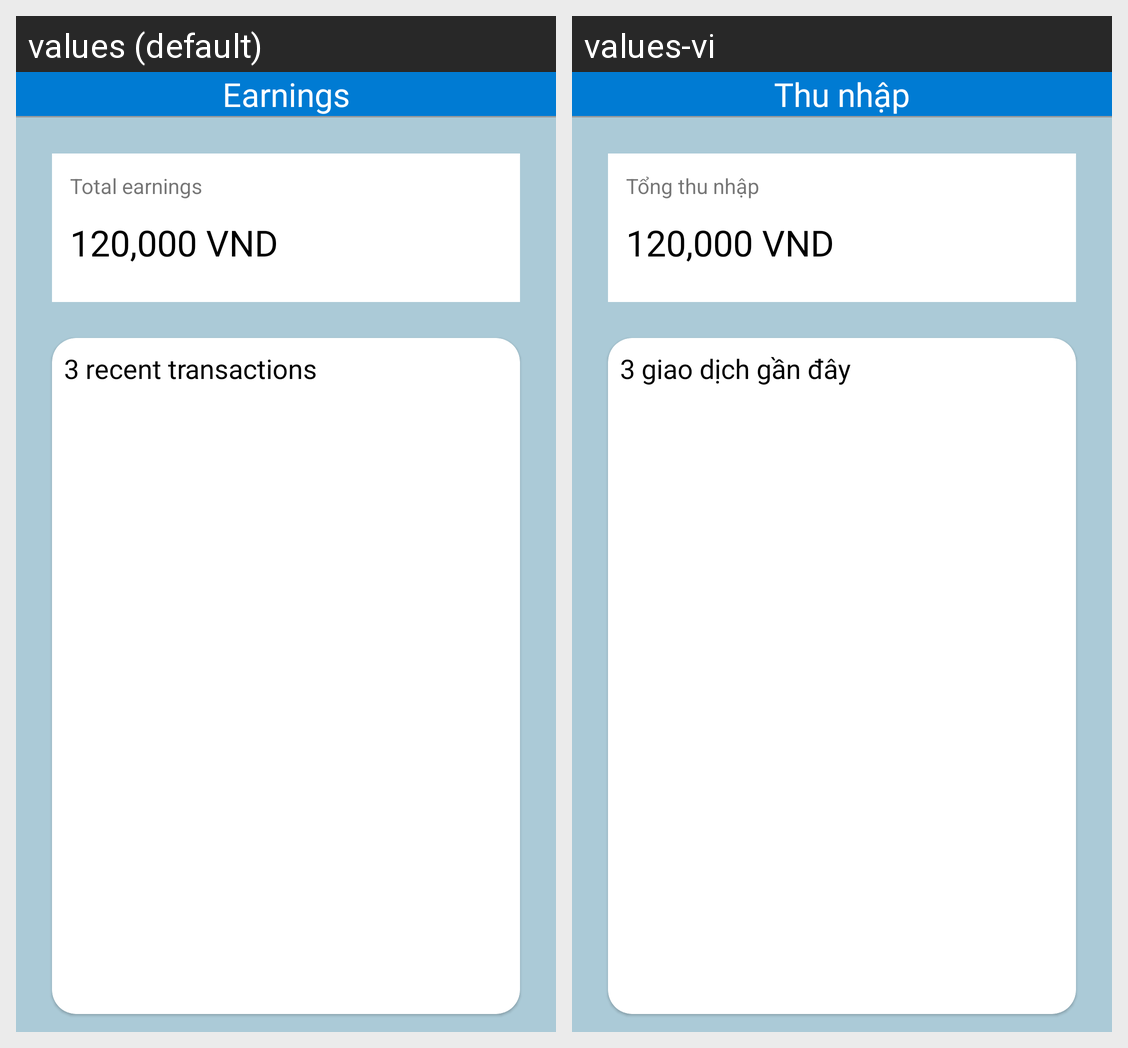

Strings drawn on this Android screen and how each of the app's shown locales translates them:
Android screen res/layout/fragment_driver_notification.xml rendered under 2 locales, left to right: values (default), values-vi. Device: Nexus 5 (rendered at 1080×1920; each locale shown at half size, 540×960, under a caption strip naming it); theme Theme.Ucar.
Strings drawn on this screen, with the default value and each locale's value (text and hints the layout hard-codes, and strings that could not be matched under every locale, appear in the picture but are not listed):

earnings
  values: Earnings
  values-vi: Thu nhập

total_earnings
  values: Total earnings
  values-vi: Tổng thu nhập

_3_recent_transactions
  values: 3 recent transactions
  values-vi: 3 giao dịch gần đây
